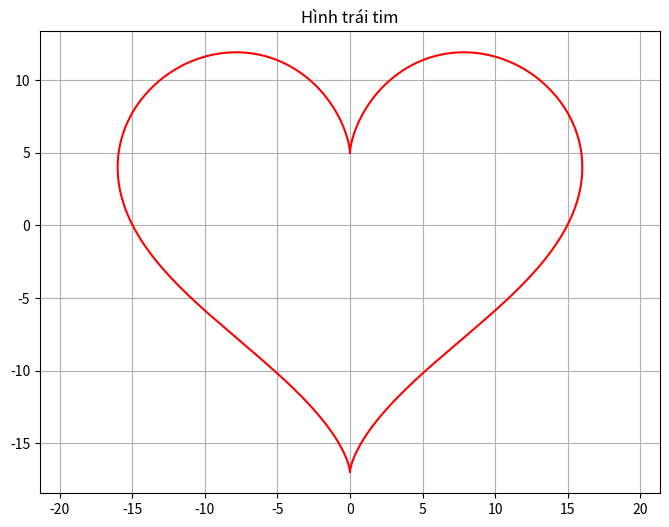

Reproduce this figure in Python.
print("**    **   **  **    ****    ****   ******")
print("**    **   **  **   **  **  **  **  **    ")
print("********   **  **   **  **  **  **  ** ****")
print("**    **   **  **   **  **  **  **  **  **")
print("**    **    ****      **    **  **  ******")


import matplotlib.pyplot as plt
import numpy as np

# Tạo dữ liệu cho hình trái tim
t = np.linspace(0, 2 * np.pi, 1000)
x = 16 * np.sin(t)**3
y = 13 * np.cos(t) - 5 * np.cos(2 * t) - 2 * np.cos(3 * t) - np.cos(4 * t)

# Vẽ hình trái tim
plt.figure(figsize=(8, 6))
plt.plot(x, y, color='red')
plt.title('Hình trái tim')
plt.axis('equal')
plt.grid()
plt.show()